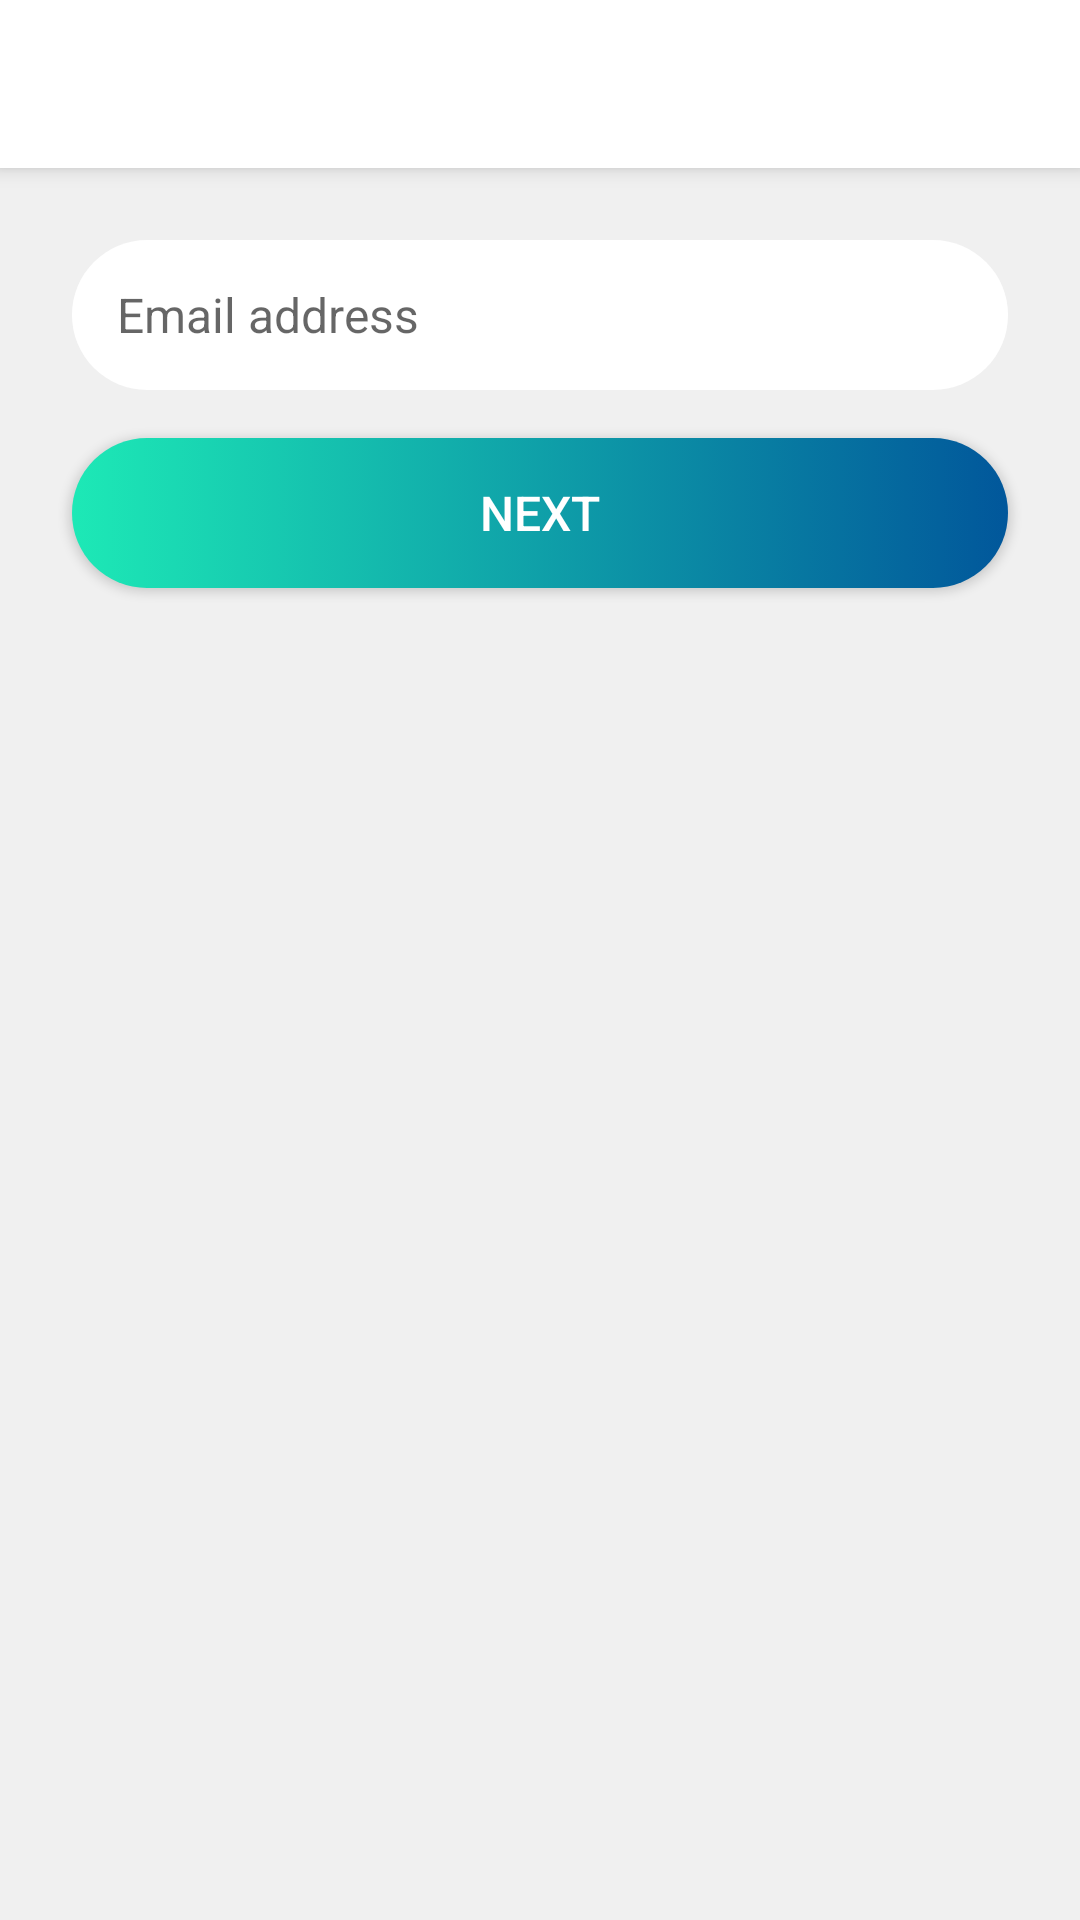

Reconstruct the res/layout file that produces this screen, plus the resources it refers to.
<!-- AndroidManifest.xml: application theme AppTheme -->
<!-- res/layout/activity_email.xml -->
<?xml version="1.0" encoding="utf-8"?>
<android.support.constraint.ConstraintLayout xmlns:android="http://schemas.android.com/apk/res/android"
    xmlns:app="http://schemas.android.com/apk/res-auto"
    xmlns:tools="http://schemas.android.com/tools"
    android:layout_width="match_parent"
    android:layout_height="match_parent"
    android:background="@color/whitesmoke"
    tools:context="com.example.pheramorsignup.EmailActivity"
    tools:layout_editor_absoluteY="25dp">

    <android.support.v7.widget.Toolbar
        android:id="@+id/navigation_bar"
        android:layout_width="match_parent"
        android:layout_height="?attr/actionBarSize"
        android:theme="@style/SignUp.ActionBar"
        android:elevation="4dp"
        app:layout_constraintEnd_toEndOf="parent"
        app:layout_constraintStart_toStartOf="parent"
        app:layout_constraintTop_toTopOf="parent" />

    <EditText
        android:id="@+id/email_field"
        android:layout_width="match_parent"
        android:layout_height="50dp"
        android:layout_marginEnd="24dp"
        android:layout_marginStart="24dp"
        android:layout_marginTop="24dp"
        android:background="@drawable/edit_text_input_style"
        android:hint="@string/email_address"
        android:inputType="textEmailAddress"
        android:paddingLeft="15dp"
        android:textSize="16sp"
        app:layout_constraintEnd_toEndOf="parent"
        app:layout_constraintStart_toStartOf="parent"
        app:layout_constraintTop_toBottomOf="@+id/navigation_bar" />

    <Button
        android:id="@+id/next_button"
        android:layout_width="match_parent"
        android:layout_height="50dp"
        android:layout_marginEnd="24dp"
        android:layout_marginStart="24dp"
        android:layout_marginTop="16dp"
        android:background="@drawable/button_next_style"
        android:text="@string/button_next"
        android:textColor="@color/white"
        android:textSize="16sp"
        app:layout_constraintEnd_toEndOf="parent"
        app:layout_constraintStart_toStartOf="parent"
        app:layout_constraintTop_toBottomOf="@+id/email_field" />


</android.support.constraint.ConstraintLayout>
<!-- resources referenced by this layout -->
<resources>
  <color name="white">#FFFFFF</color>
  <color name="whitesmoke">#f0f0f0</color>
  <!-- drawable button_next_style (drawable) -->
  <?xml version="1.0" encoding="utf-8"?>
  <selector xmlns:android="http://schemas.android.com/apk/res/android">
  
  
      
      <item>
          <shape android:shape="rectangle">
              <corners android:radius="90dp" />
              <gradient
                  android:startColor="@color/light_green"
                  android:endColor="@color/dark_blue"
                  />
          </shape>
      </item>
  
  </selector>
  <!-- drawable edit_text_input_style (drawable) -->
  <?xml version="1.0" encoding="utf-8"?>
  <selector xmlns:android="http://schemas.android.com/apk/res/android">
  
  
      <item>
          <shape android:shape="rectangle">
              <corners android:radius="90dp" />
              <solid android:color="@color/white" />
          </shape>
      </item>
  
  </selector>
  <string name="button_next">Next</string>
  <string name="email_address">Email address</string>
  <style name="SignUp.ActionBar" parent="@android:style/Widget.Holo.Light.ActionBar">
          <item name="android:background">@color/white</item>
  
          
          <item name="android:displayOptions">showHome|homeAsUp|showTitle</item>
          <item name="displayOptions">showHome|homeAsUp|showTitle</item>
          <item name="android:icon">@android:color/transparent</item>
      </style>
  <style name="AppTheme" parent="Theme.AppCompat.Light.NoActionBar">
          
          <item name="colorPrimary">@color/colorPrimary</item>
          <item name="colorPrimaryDark">@color/colorPrimaryDark</item>
          <item name="colorAccent">@color/colorAccent</item>
          <item name="android:windowAnimationStyle">@style/CustomActivityAnimation</item>
      </style>
  <color name="light_green">#1DE9B6</color>
  <color name="dark_blue">#01579B</color>
  <color name="colorPrimary">#3F51B5</color>
  <color name="colorPrimaryDark">#303F9F</color>
  <color name="colorAccent">#FF4081</color>
  <style name="CustomActivityAnimation" parent="@android:style/Animation.Activity">
          <item name="android:activityOpenEnterAnimation">@anim/slide_in_right</item>
          <item name="android:activityOpenExitAnimation">@anim/slide_out_left</item>
          <item name="android:activityCloseEnterAnimation">@anim/slide_in_left</item>
          <item name="android:activityCloseExitAnimation">@anim/slide_out_right</item>
      </style>
</resources>
